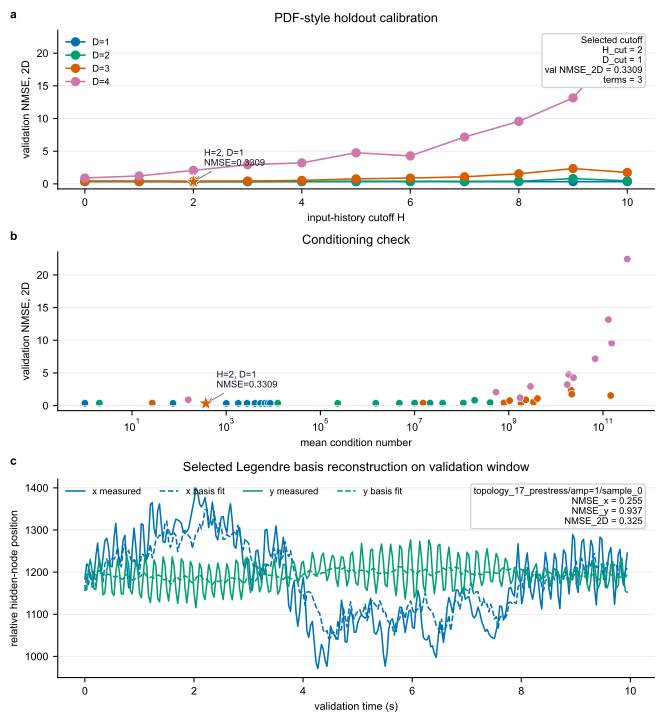

The data file committed next to this chart (first rows):
H, D, horizon_steps, lag_stride_frames, readout_time_delays, target_time_delays, number_of_terms, num_topology_sample_pairs, overparameterized_fraction, ill_conditioned_fraction, num_train_rows_mean, num_train_rows_std, num_validation_rows_mean, num_validation_rows_std, terms_per_train_row_mean, terms_per_train_row_std, condition_number_mean, condition_number_std, train_nmse_x_mean, train_nmse_x_std, train_nmse_y_mean, train_nmse_y_std, train_nmse_2d_mean, train_nmse_2d_std
0, 1, 5, 1, [0], [5], 1, 5, 0.0, 0.0, 299.0, 0.0, 299.0, 0.0, 0.003344, 0.0, 1.0, 0.0, 0.5406, 0.0124, 0.9852, 0.0004637, 0.6235, 0.009832
1, 1, 5, 1, [0, 1], [5, 6], 2, 5, 0.0, 0.0, 299.0, 0.0, 299.0, 0.0, 0.006689, 0.0, 74.37, 0.1606, 0.5362, 0.01282, 0.9627, 0.001275, 0.6157, 0.01032
2, 1, 5, 1, [0, 1, 2], [5, 6, 7], 3, 5, 0.0, 0.0, 299.0, 0.0, 299.0, 0.0, 0.01003, 0.0, 370.2, 2.047, 0.5057, 0.01105, 0.9549, 0.0009887, 0.5895, 0.008783
3, 1, 5, 1, [0, 1, 2, 3], [5, 6, 7, 8], 4, 5, 0.0, 0.0, 299.0, 0.0, 299.0, 0.0, 0.01338, 0.0, 1006, 17.18, 0.5028, 0.0107, 0.9351, 0.001074, 0.5834, 0.008518
4, 1, 5, 1, [0, 1, 2, 3, 4], [5, 6, 7, 8, 9], 5, 5, 0.0, 0.0, 299.0, 0.0, 299.0, 0.0, 0.01672, 0.0, 1804, 53.92, 0.4885, 0.009651, 0.923, 0.001528, 0.5695, 0.007745
5, 1, 5, 1, [0, 1, 2, 3, 4, 5], [5, 6, 7, 8, 9, 10], 6, 5, 0.0, 0.0, 299.0, 0.0, 299.0, 0.0, 0.02007, 0.0, 2777, 119.6, 0.4653, 0.009193, 0.92, 0.001181, 0.55, 0.00724
6, 1, 5, 1, [0, 1, 2, 3, 4, 5, 6], [5, 6, 7, 8, 9, 10, 11], 7, 5, 0.0, 0.0, 299.0, 0.0, 299.0, 0.0, 0.02341, 0.0, 4086, 243.9, 0.46, 0.008561, 0.8786, 0.001616, 0.5381, 0.006914
7, 1, 5, 1, [0, 1, 2, 3, 4, 5, 6, 7], [5, 6, 7, 8, 9, 10, 11, 12], 8, 5, 0.0, 0.0, 299.0, 0.0, 299.0, 0.0, 0.02676, 0.0, 5379, 391.1, 0.4446, 0.007438, 0.8731, 0.001176, 0.5245, 0.005871
8, 1, 5, 1, [0, 1, 2, 3, 4, 5, 6, 7, 8], [5, 6, 7, 8, 9, 10, 11, 12, 13], 9, 5, 0.0, 0.0, 299.0, 0.0, 299.0, 0.0, 0.0301, 0.0, 6630, 551.9, 0.4446, 0.007416, 0.848, 0.002264, 0.5198, 0.006035
9, 1, 5, 1, [0, 1, 2, 3, 4, 5, 6, 7, 8, 9], [5, 6, 7, 8, 9, 10, 11, 12, 13, 14], 10, 5, 0.0, 0.0, 299.0, 0.0, 299.0, 0.0, 0.03344, 0.0, 7717, 685.7, 0.444, 0.007137, 0.8302, 0.00233, 0.516, 0.005845
10, 1, 5, 1, [0, 1, 2, 3, 4, 5, 6, 7, 8, 9, 10], [5, 6, 7, 8, 9, 10, 11, 12, 13, 14, 15], 11, 5, 0.0, 0.0, 299.0, 0.0, 299.0, 0.0, 0.03679, 0.0, 8675, 796.4, 0.4439, 0.007105, 0.825, 0.002767, 0.515, 0.005906
0, 2, 5, 1, [0], [5], 2, 5, 0.0, 0.0, 299.0, 0.0, 299.0, 0.0, 0.006689, 0.0, 2.031, 0.03072, 0.5372, 0.01243, 0.9836, 0.0006024, 0.6204, 0.009877
1, 2, 5, 1, [0, 1], [5, 6], 5, 5, 0.0, 0.0, 299.0, 0.0, 299.0, 0.0, 0.01672, 0.0, 12410, 129, 0.5289, 0.01281, 0.9609, 0.001304, 0.6094, 0.01033
2, 2, 5, 1, [0, 1, 2], [5, 6, 7], 9, 5, 0.0, 0.0, 299.0, 0.0, 299.0, 0.0, 0.0301, 0.0, 233393, 9442, 0.4984, 0.01109, 0.9465, 0.00151, 0.582, 0.008891
3, 2, 5, 1, [0, 1, 2, 3], [5, 6, 7, 8], 14, 5, 0.0, 0.0, 299.0, 0.0, 299.0, 0.0, 0.04682, 0.0, 1495856, 59899, 0.4844, 0.01113, 0.9239, 0.002426, 0.5663, 0.009008
4, 2, 5, 1, [0, 1, 2, 3, 4], [5, 6, 7, 8, 9], 20, 5, 0.0, 0.0, 299.0, 0.0, 299.0, 0.0, 0.06689, 0.0, 4759893, 366814, 0.4609, 0.0095, 0.8982, 0.003927, 0.5424, 0.007881
5, 2, 5, 1, [0, 1, 2, 3, 4, 5], [5, 6, 7, 8, 9, 10], 27, 5, 0.0, 0.0, 299.0, 0.0, 299.0, 0.0, 0.0903, 0.0, 9991110, 805718, 0.4332, 0.00814, 0.8671, 0.003623, 0.5141, 0.006499
6, 2, 5, 1, [0, 1, 2, 3, 4, 5, 6], [5, 6, 7, 8, 9, 10, 11], 35, 5, 0.0, 0.0, 299.0, 0.0, 299.0, 0.0, 0.1171, 0.0, 21340230, 1649018, 0.422, 0.007082, 0.8286, 0.003505, 0.4978, 0.005761
7, 2, 5, 1, [0, 1, 2, 3, 4, 5, 6, 7], [5, 6, 7, 8, 9, 10, 11, 12], 44, 5, 0.0, 0.0, 299.0, 0.0, 299.0, 0.0, 0.1472, 0.0, 39362902, 10270068, 0.401, 0.007226, 0.7933, 0.003495, 0.4741, 0.005991
8, 2, 5, 1, [0, 1, 2, 3, 4, 5, 6, 7, 8], [5, 6, 7, 8, 9, 10, 11, 12, 13], 54, 5, 0.0, 0.0, 299.0, 0.0, 299.0, 0.0, 0.1806, 0.0, 108653703, 79164010, 0.3924, 0.01015, 0.7468, 0.004572, 0.4584, 0.009458
9, 2, 5, 1, [0, 1, 2, 3, 4, 5, 6, 7, 8, 9], [5, 6, 7, 8, 9, 10, 11, 12, 13, 14], 65, 5, 0.0, 0.0, 299.0, 0.0, 299.0, 0.0, 0.2174, 0.0, 188332781, 137691026, 0.5962, 0.4451, 0.7276, 0.01258, 0.6209, 0.3646
10, 2, 5, 1, [0, 1, 2, 3, 4, 5, 6, 7, 8, 9, 10], [5, 6, 7, 8, 9, 10, 11, 12, 13, 14, 15], 77, 5, 0.0, 0.0, 299.0, 0.0, 299.0, 0.0, 0.2575, 0.0, 402228872, 371429078, 0.3677, 0.01727, 0.6862, 0.002935, 0.4271, 0.01381
0, 3, 5, 1, [0], [5], 3, 5, 0.0, 0.0, 299.0, 0.0, 299.0, 0.0, 0.01003, 0.0, 27.03, 0.5483, 0.537, 0.01246, 0.9834, 0.0006202, 0.6202, 0.009907
1, 3, 5, 1, [0, 1], [5, 6], 9, 5, 0.0, 0.0, 299.0, 0.0, 299.0, 0.0, 0.0301, 0.0, 15153823, 1916774, 0.5258, 0.01264, 0.9537, 0.002878, 0.6056, 0.01031
2, 3, 5, 1, [0, 1, 2], [5, 6, 7], 19, 5, 0.0, 0.0, 299.0, 0.0, 299.0, 0.0, 0.06355, 0.0, 1816919381, 3242589064, 0.4889, 0.01119, 0.9123, 0.00762, 0.5678, 0.009697
3, 3, 5, 1, [0, 1, 2, 3], [5, 6, 7, 8], 34, 5, 0.0, 0.0, 299.0, 0.0, 299.0, 0.0, 0.1137, 0.0, 790407045, 863315555, 0.4403, 0.01227, 0.8585, 0.007583, 0.5183, 0.01044
4, 3, 5, 1, [0, 1, 2, 3, 4], [5, 6, 7, 8, 9], 55, 5, 0.0, 0.0, 299.0, 0.0, 299.0, 0.0, 0.1839, 0.0, 3342411386, 6122651445, 0.3929, 0.009648, 0.7755, 0.008069, 0.4643, 0.007258
5, 3, 5, 1, [0, 1, 2, 3, 4, 5], [5, 6, 7, 8, 9, 10], 83, 5, 0.0, 0.0, 299.0, 0.0, 299.0, 0.0, 0.2776, 0.0, 1042252501, 602761842, 0.3403, 0.008741, 0.6754, 0.008334, 0.4027, 0.008165
6, 3, 5, 1, [0, 1, 2, 3, 4, 5, 6], [5, 6, 7, 8, 9, 10, 11], 119, 5, 0.0, 0.0, 299.0, 0.0, 299.0, 0.0, 0.398, 0.0, 2303372751, 2848154956, 0.2866, 0.004409, 0.5775, 0.02084, 0.3409, 0.003475
7, 3, 5, 1, [0, 1, 2, 3, 4, 5, 6, 7], [5, 6, 7, 8, 9, 10, 11, 12], 164, 5, 0.0, 0.0, 299.0, 0.0, 299.0, 0.0, 0.5485, 0.0, 4067490126, 3549071339, 0.2018, 0.004708, 0.3996, 0.01351, 0.2387, 0.002009
8, 3, 5, 1, [0, 1, 2, 3, 4, 5, 6, 7, 8], [5, 6, 7, 8, 9, 10, 11, 12, 13], 219, 5, 0.0, 0.0, 299.0, 0.0, 299.0, 0.0, 0.7324, 0.0, 145784120241, 280005279545, 0.1289, 0.004971, 0.2729, 0.01137, 0.1558, 0.002964
9, 3, 5, 1, [0, 1, 2, 3, 4, 5, 6, 7, 8, 9], [5, 6, 7, 8, 9, 10, 11, 12, 13, 14], 285, 5, 1.0, 0.0, 299.0, 0.0, 299.0, 0.0, 0.9532, 1.1102230246251565e-16, 21128825743, 15091213988, 0.06508, 0.002054, 0.1337, 0.007239, 0.07786, 0.001371
10, 3, 5, 1, [0, 1, 2, 3, 4, 5, 6, 7, 8, 9, 10], [5, 6, 7, 8, 9, 10, 11, 12, 13, 14, 15], 363, 5, 1.0, 0.0, 299.0, 0.0, 299.0, 0.0, 1.214, 0.0, 21687562043, 20404058090, 0.1914, 0.007726, 0.4863, 0.08788, 0.2463, 0.01151
0, 4, 5, 1, [0], [5], 4, 5, 0.0, 0.0, 299.0, 0.0, 299.0, 0.0, 0.01338, 0.0, 156.5, 4.457, 0.5202, 0.01262, 0.9833, 0.0006408, 0.6065, 0.01004
1, 4, 5, 1, [0, 1], [5, 6], 14, 5, 0.0, 0.0, 299.0, 0.0, 299.0, 0.0, 0.04682, 0.0, 1734098616, 3071421513, 0.5032, 0.01304, 0.9339, 0.00388, 0.5835, 0.01083
2, 4, 5, 1, [0, 1, 2], [5, 6, 7], 34, 5, 0.0, 0.0, 299.0, 0.0, 299.0, 0.0, 0.1137, 0.0, 536228081, 249247729, 0.4545, 0.01183, 0.8783, 0.005892, 0.5335, 0.01027
3, 4, 5, 1, [0, 1, 2, 3], [5, 6, 7, 8], 69, 5, 0.0, 0.0, 299.0, 0.0, 299.0, 0.0, 0.2308, 0.0, 2887251759, 3973666608, 0.3913, 0.01197, 0.7849, 0.006983, 0.4647, 0.009146
4, 4, 5, 1, [0, 1, 2, 3, 4], [5, 6, 7, 8, 9], 125, 5, 0.0, 0.0, 299.0, 0.0, 299.0, 0.0, 0.4181, 5.551115123125783e-17, 17425571182, 28759075782, 0.3056, 0.01085, 0.6134, 0.01313, 0.363, 0.009298
5, 4, 5, 1, [0, 1, 2, 3, 4, 5], [5, 6, 7, 8, 9, 10], 209, 5, 0.0, 0.0, 299.0, 0.0, 299.0, 0.0, 0.699, 0.0, 18722515798, 13358968629, 0.1872, 0.007059, 0.418, 0.008698, 0.2302, 0.004928
6, 4, 5, 1, [0, 1, 2, 3, 4, 5, 6], [5, 6, 7, 8, 9, 10, 11], 329, 5, 1.0, 0.0, 299.0, 0.0, 299.0, 0.0, 1.1, 0.0, 23747011514, 15283100462, 0.2948, 0.02883, 0.6164, 0.06762, 0.3548, 0.03526
7, 4, 5, 1, [0, 1, 2, 3, 4, 5, 6, 7], [5, 6, 7, 8, 9, 10, 11, 12], 494, 5, 1.0, 0.0, 299.0, 0.0, 299.0, 0.0, 1.652, 2.220446049250313e-16, 68427165737, 48591924016, 0.2257, 0.006885, 0.495, 0.03557, 0.276, 0.008596
8, 4, 5, 1, [0, 1, 2, 3, 4, 5, 6, 7, 8], [5, 6, 7, 8, 9, 10, 11, 12, 13], 714, 5, 1.0, 0.0, 299.0, 0.0, 299.0, 0.0, 2.388, 0.0, 152409144187, 123434758052, 0.2091, 0.03072, 0.4174, 0.108, 0.2479, 0.0364
9, 4, 5, 1, [0, 1, 2, 3, 4, 5, 6, 7, 8, 9], [5, 6, 7, 8, 9, 10, 11, 12, 13, 14], 1000, 5, 1.0, 0.0, 299.0, 0.0, 299.0, 0.0, 3.344, 4.440892098500626e-16, 130098612934, 92491427735, 0.1613, 0.01569, 0.4642, 0.1983, 0.2176, 0.03194
10, 4, 5, 1, [0, 1, 2, 3, 4, 5, 6, 7, 8, 9, 10], [5, 6, 7, 8, 9, 10, 11, 12, 13, 14, 15], 1364, 5, 1.0, 0.0, 299.0, 0.0, 299.0, 0.0, 4.562, 0.0, 328102757207, 182942657611, 0.1346, 0.03088, 0.5078, 0.1288, 0.2042, 0.034
